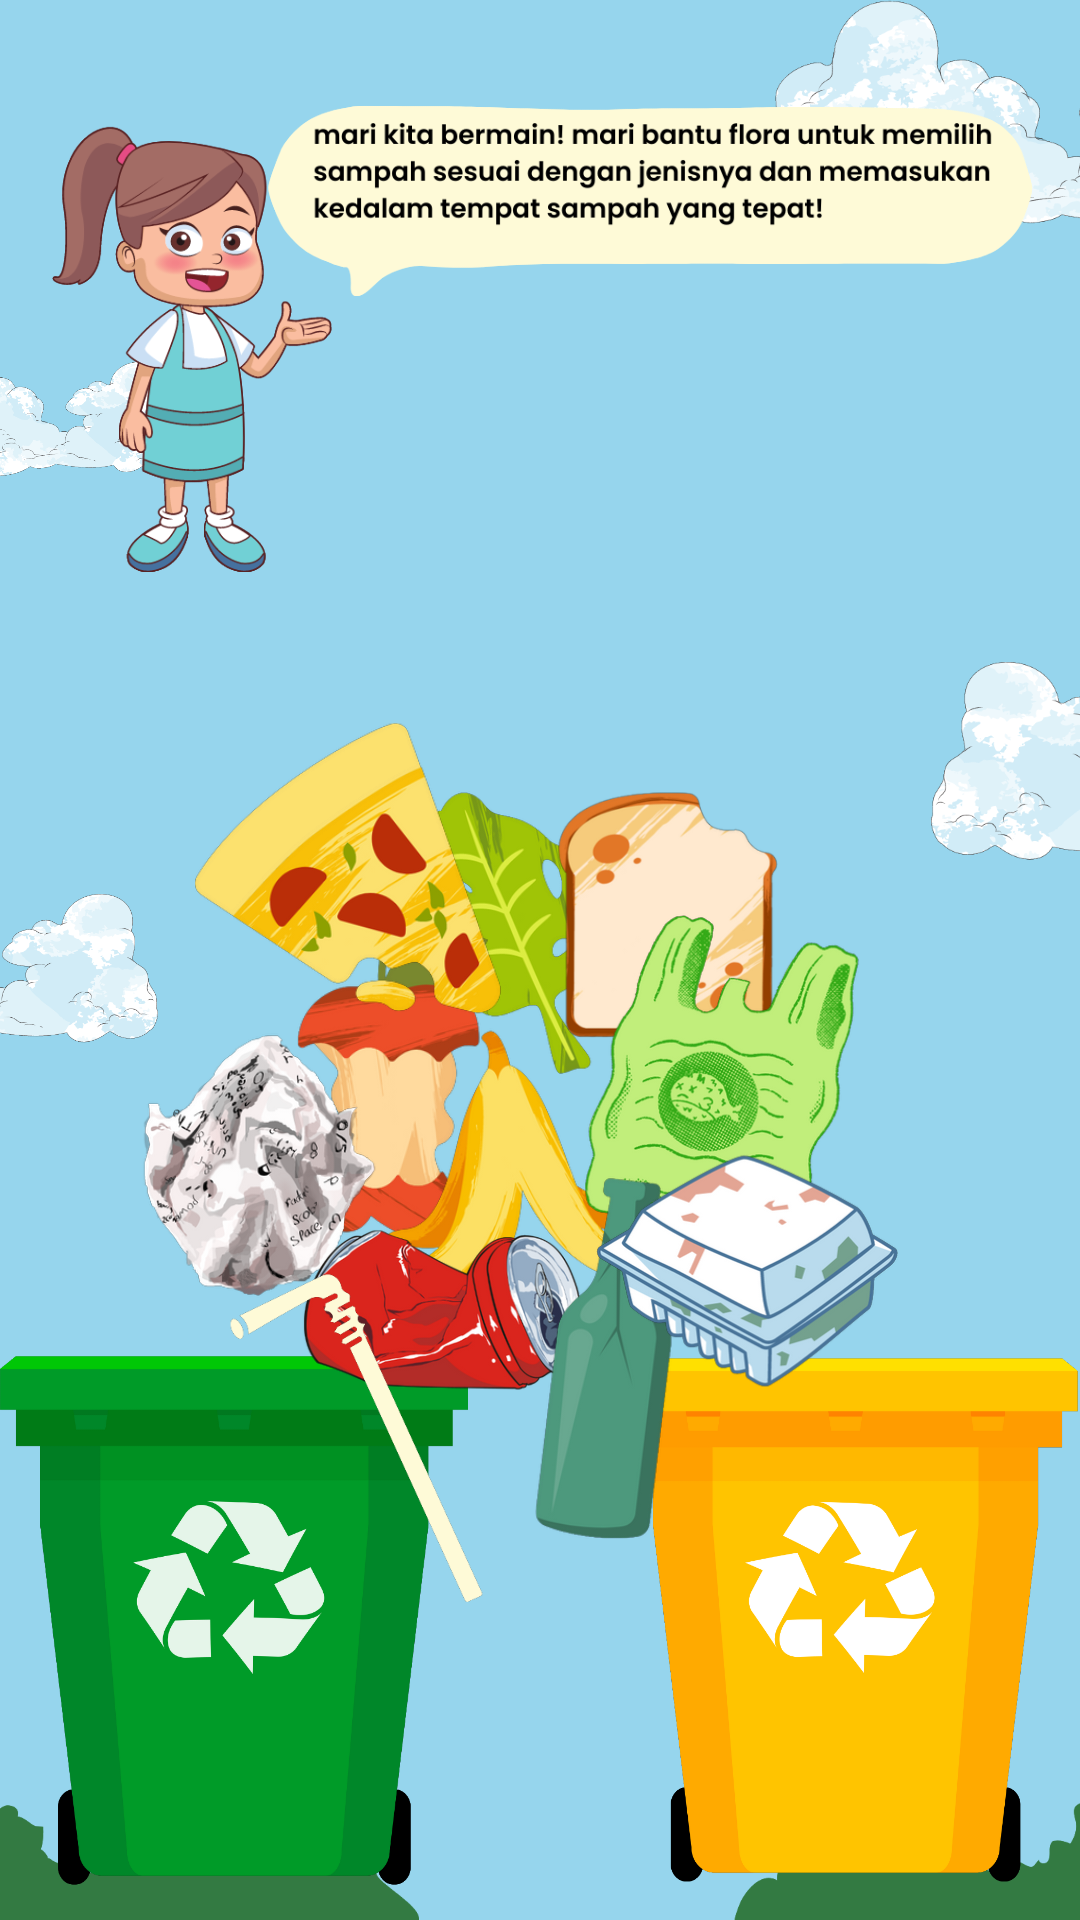

Here is an Android app screen rendered from its layout file. Give the layout XML and the strings, colors and styles it references.
<!-- AndroidManifest.xml: application theme Theme.EcoGuardian -->
<!-- res/layout/activity_game2.xml -->
<?xml version="1.0" encoding="utf-8"?>
<androidx.constraintlayout.widget.ConstraintLayout xmlns:android="http://schemas.android.com/apk/res/android"
    xmlns:app="http://schemas.android.com/apk/res-auto"
    xmlns:tools="http://schemas.android.com/tools"
    android:layout_width="match_parent"
    android:layout_height="match_parent"
    tools:context=".Game2Activity">

    <include
        android:id="@+id/include5"
        layout="@layout/background"
        android:layout_width="match_parent"
        android:layout_height="match_parent"
        tools:layout_editor_absoluteX="-16dp"
        tools:layout_editor_absoluteY="16dp" />

    <ImageView
        android:layout_width="0dp"
        android:layout_height="210dp"
        android:layout_marginTop="8dp"
        android:src="@drawable/asset_game2_1"
        app:layout_constraintEnd_toEndOf="parent"
        app:layout_constraintStart_toStartOf="parent"
        app:layout_constraintTop_toTopOf="parent" />



    <ImageView
        android:id="@+id/imageView8"
        android:layout_width="0dp"
        android:layout_height="210dp"
        android:layout_marginTop="8dp"
        android:src="@drawable/asset_game2_1"
        app:layout_constraintEnd_toEndOf="parent"
        app:layout_constraintStart_toStartOf="parent"
        app:layout_constraintTop_toTopOf="parent" />

    <ImageView
        android:layout_width="200dp"
        android:layout_height="70dp"
        android:layout_marginStart="-60dp"
        android:layout_marginBottom="-12dp"
        android:src="@drawable/asset_grass"
        app:layout_constraintBottom_toBottomOf="parent"
        app:layout_constraintStart_toStartOf="parent" />

    <ImageView
        android:layout_width="200dp"
        android:layout_height="70dp"
        android:layout_marginEnd="-84dp"
        android:layout_marginBottom="-12dp"
        android:src="@drawable/asset_grass"
        app:layout_constraintBottom_toBottomOf="parent"
        app:layout_constraintEnd_toEndOf="parent" />

    <ImageView
        android:id="@+id/trashgreen"
        android:layout_width="0dp"
        android:layout_height="200dp"
        android:layout_marginEnd="24dp"
        app:layout_constraintBottom_toBottomOf="parent"
        app:layout_constraintEnd_toStartOf="@+id/trashyellow"
        app:layout_constraintHorizontal_bias="0.5"
        app:layout_constraintStart_toStartOf="parent"
        app:srcCompat="@drawable/asset_game2_trashred" />

    <ImageView
        android:id="@+id/trashyellow"
        android:layout_width="0dp"
        android:layout_height="200dp"
        android:layout_marginStart="24dp"
        app:layout_constraintBottom_toBottomOf="parent"
        app:layout_constraintEnd_toEndOf="parent"
        app:layout_constraintHorizontal_bias="0.5"
        app:layout_constraintStart_toEndOf="@+id/trashgreen"
        app:srcCompat="@drawable/asset_game2_trashgreen" />

    <ImageView
        android:id="@+id/sayur"
        android:layout_width="64dp"
        android:layout_height="110dp"
        android:layout_marginTop="256dp"
        app:layout_constraintEnd_toEndOf="parent"
        app:layout_constraintHorizontal_bias="0.469"
        app:layout_constraintStart_toStartOf="parent"
        app:layout_constraintTop_toTopOf="parent"
        app:srcCompat="@drawable/asset_game2_sayur" />

    <ImageView
        android:id="@+id/roti"
        android:layout_width="85dp"
        android:layout_height="82dp"
        android:layout_marginTop="264dp"
        app:layout_constraintEnd_toEndOf="parent"
        app:layout_constraintHorizontal_bias="0.656"
        app:layout_constraintStart_toStartOf="parent"
        app:layout_constraintTop_toTopOf="parent"
        app:srcCompat="@drawable/asset_game2_roti" />

    <ImageView
        android:id="@+id/apel"
        android:layout_width="64dp"
        android:layout_height="110dp"
        android:layout_marginTop="304dp"
        app:layout_constraintEnd_toEndOf="parent"
        app:layout_constraintHorizontal_bias="0.334"
        app:layout_constraintStart_toStartOf="parent"
        app:layout_constraintTop_toTopOf="parent"
        app:srcCompat="@drawable/asset_game2_apel" />

    <ImageView
        android:id="@+id/pisang"
        android:layout_width="102dp"
        android:layout_height="104dp"
        android:layout_marginTop="336dp"
        app:layout_constraintEnd_toEndOf="parent"
        app:layout_constraintHorizontal_bias="0.498"
        app:layout_constraintStart_toStartOf="parent"
        app:layout_constraintTop_toTopOf="parent"
        app:srcCompat="@drawable/asset_game2_pisang" />

    <ImageView
        android:id="@+id/kresek"
        android:layout_width="102dp"
        android:layout_height="104dp"
        android:layout_marginTop="304dp"
        app:layout_constraintEnd_toEndOf="parent"
        app:layout_constraintHorizontal_bias="0.734"
        app:layout_constraintStart_toStartOf="parent"
        app:layout_constraintTop_toTopOf="parent"
        app:srcCompat="@drawable/asset_game2_kresek" />

    <ImageView
        android:id="@+id/pizza"
        android:layout_width="102dp"
        android:layout_height="107dp"
        android:layout_marginTop="236dp"
        app:layout_constraintEnd_toEndOf="parent"
        app:layout_constraintHorizontal_bias="0.252"
        app:layout_constraintStart_toStartOf="parent"
        app:layout_constraintTop_toTopOf="parent"
        app:srcCompat="@drawable/asset_game2_pizza" />

    <ImageView
        android:id="@+id/paper"
        android:layout_width="94dp"
        android:layout_height="89dp"
        android:layout_marginTop="344dp"
        app:layout_constraintEnd_toEndOf="parent"
        app:layout_constraintHorizontal_bias="0.148"
        app:layout_constraintStart_toStartOf="parent"
        app:layout_constraintTop_toTopOf="parent"
        app:srcCompat="@drawable/asset_game2_kertas" />

    <ImageView
        android:id="@+id/kaleng"
        android:layout_width="94dp"
        android:layout_height="89dp"
        android:layout_marginTop="392dp"
        app:layout_constraintEnd_toEndOf="parent"
        app:layout_constraintHorizontal_bias="0.378"
        app:layout_constraintStart_toStartOf="parent"
        app:layout_constraintTop_toTopOf="parent"
        app:srcCompat="@drawable/asset_game2_kaleng" />

    <ImageView
        android:id="@+id/botol"
        android:layout_width="74dp"
        android:layout_height="121dp"
        android:layout_marginTop="392dp"
        app:layout_constraintEnd_toEndOf="parent"
        app:layout_constraintHorizontal_bias="0.575"
        app:layout_constraintStart_toStartOf="parent"
        app:layout_constraintTop_toTopOf="parent"
        app:srcCompat="@drawable/asset_game2_botol" />

    <ImageView
        android:id="@+id/karton"
        android:layout_width="101dp"
        android:layout_height="95dp"
        android:layout_marginTop="376dp"
        app:layout_constraintEnd_toEndOf="parent"
        app:layout_constraintHorizontal_bias="0.767"
        app:layout_constraintStart_toStartOf="parent"
        app:layout_constraintTop_toTopOf="parent"
        app:srcCompat="@drawable/asset_game2_karton" />

    <ImageView
        android:id="@+id/straw"
        android:layout_width="93dp"
        android:layout_height="111dp"
        android:layout_marginTop="424dp"
        app:layout_constraintEnd_toEndOf="parent"
        app:layout_constraintHorizontal_bias="0.273"
        app:layout_constraintStart_toStartOf="parent"
        app:layout_constraintTop_toTopOf="parent"
        app:srcCompat="@drawable/asset_game2_straw" />

</androidx.constraintlayout.widget.ConstraintLayout>
<!-- res/layout/background.xml (included above) -->
<?xml version="1.0" encoding="utf-8"?>
<androidx.constraintlayout.widget.ConstraintLayout xmlns:android="http://schemas.android.com/apk/res/android"
    xmlns:app="http://schemas.android.com/apk/res-auto"
    android:layout_width="match_parent"
    android:layout_height="match_parent"
    android:background="@color/blue_sky">

    <ImageView
        android:id="@+id/imageView2"
        android:layout_width="180dp"
        android:layout_height="80dp"
        android:layout_marginEnd="-70dp"
        android:src="@drawable/asset_cloud"
        app:layout_constraintEnd_toEndOf="parent"
        app:layout_constraintTop_toTopOf="parent" />

    <ImageView
        android:id="@+id/imageView4"
        android:layout_width="180dp"
        android:layout_height="80dp"
        android:layout_marginTop="130dp"
        android:layout_marginEnd="-130dp"
        android:scaleX="-1"
        android:src="@drawable/asset_cloud"
        app:layout_constraintEnd_toEndOf="parent"
        app:layout_constraintTop_toBottomOf="@+id/imageView2" />

    <ImageView
        android:layout_width="100dp"
        android:layout_height="50dp"
        android:layout_marginStart="-40dp"
        android:layout_marginTop="32dp"
        android:src="@drawable/asset_cloud"
        app:layout_constraintStart_toStartOf="parent"
        app:layout_constraintTop_toBottomOf="@+id/imageView2" />


    <ImageView
        android:layout_width="140dp"
        android:layout_height="60dp"
        android:layout_marginStart="-85dp"
        android:src="@drawable/asset_cloud"
        app:layout_constraintStart_toStartOf="parent"
        app:layout_constraintTop_toBottomOf="@+id/imageView4" />

</androidx.constraintlayout.widget.ConstraintLayout>
<!-- resources referenced by this layout -->
<resources>
  <color name="blue_sky">#96D5ED</color>
  <!-- drawable asset_cloud: png bitmap (drawable, 90269 bytes) -->
  <!-- drawable asset_game2_1: png bitmap (drawable, 93823 bytes) -->
  <!-- drawable asset_game2_apel: png bitmap (drawable, 36090 bytes) -->
  <!-- drawable asset_game2_botol: png bitmap (drawable, 21847 bytes) -->
  <!-- drawable asset_game2_kaleng: png bitmap (drawable, 65932 bytes) -->
  <!-- drawable asset_game2_karton: png bitmap (drawable, 60256 bytes) -->
  <!-- drawable asset_game2_kertas: png bitmap (drawable, 68791 bytes) -->
  <!-- drawable asset_game2_kresek: png bitmap (drawable, 77407 bytes) -->
  <!-- drawable asset_game2_pisang: png bitmap (drawable, 39884 bytes) -->
  <!-- drawable asset_game2_pizza: png bitmap (drawable, 60124 bytes) -->
  <!-- drawable asset_game2_roti: png bitmap (drawable, 41517 bytes) -->
  <!-- drawable asset_game2_sayur: png bitmap (drawable, 42204 bytes) -->
  <!-- drawable asset_game2_straw: png bitmap (drawable, 13411 bytes) -->
  <!-- drawable asset_game2_trashgreen: png bitmap (drawable, 57261 bytes) -->
  <!-- drawable asset_game2_trashred: png bitmap (drawable, 53520 bytes) -->
  <!-- drawable asset_grass: png bitmap (drawable, 11387 bytes) -->
  <style name="Theme.EcoGuardian" parent="Theme.MaterialComponents.DayNight.NoActionBar">
          
          <item name="colorPrimary">@color/blue</item>
          <item name="colorPrimaryVariant">@color/blue_sky</item>
          <item name="colorOnPrimary">@color/white</item>
          
          <item name="colorSecondary">@color/blue_sky</item>
          <item name="colorSecondaryVariant">@color/blue</item>
          <item name="colorOnSecondary">@color/black</item>
          
          <item name="android:statusBarColor">?attr/colorPrimaryVariant</item>
          
      </style>
  <color name="blue">#55B8D9</color>
  <color name="white">#FFFFFFFF</color>
  <color name="black">#FF000000</color>
</resources>
